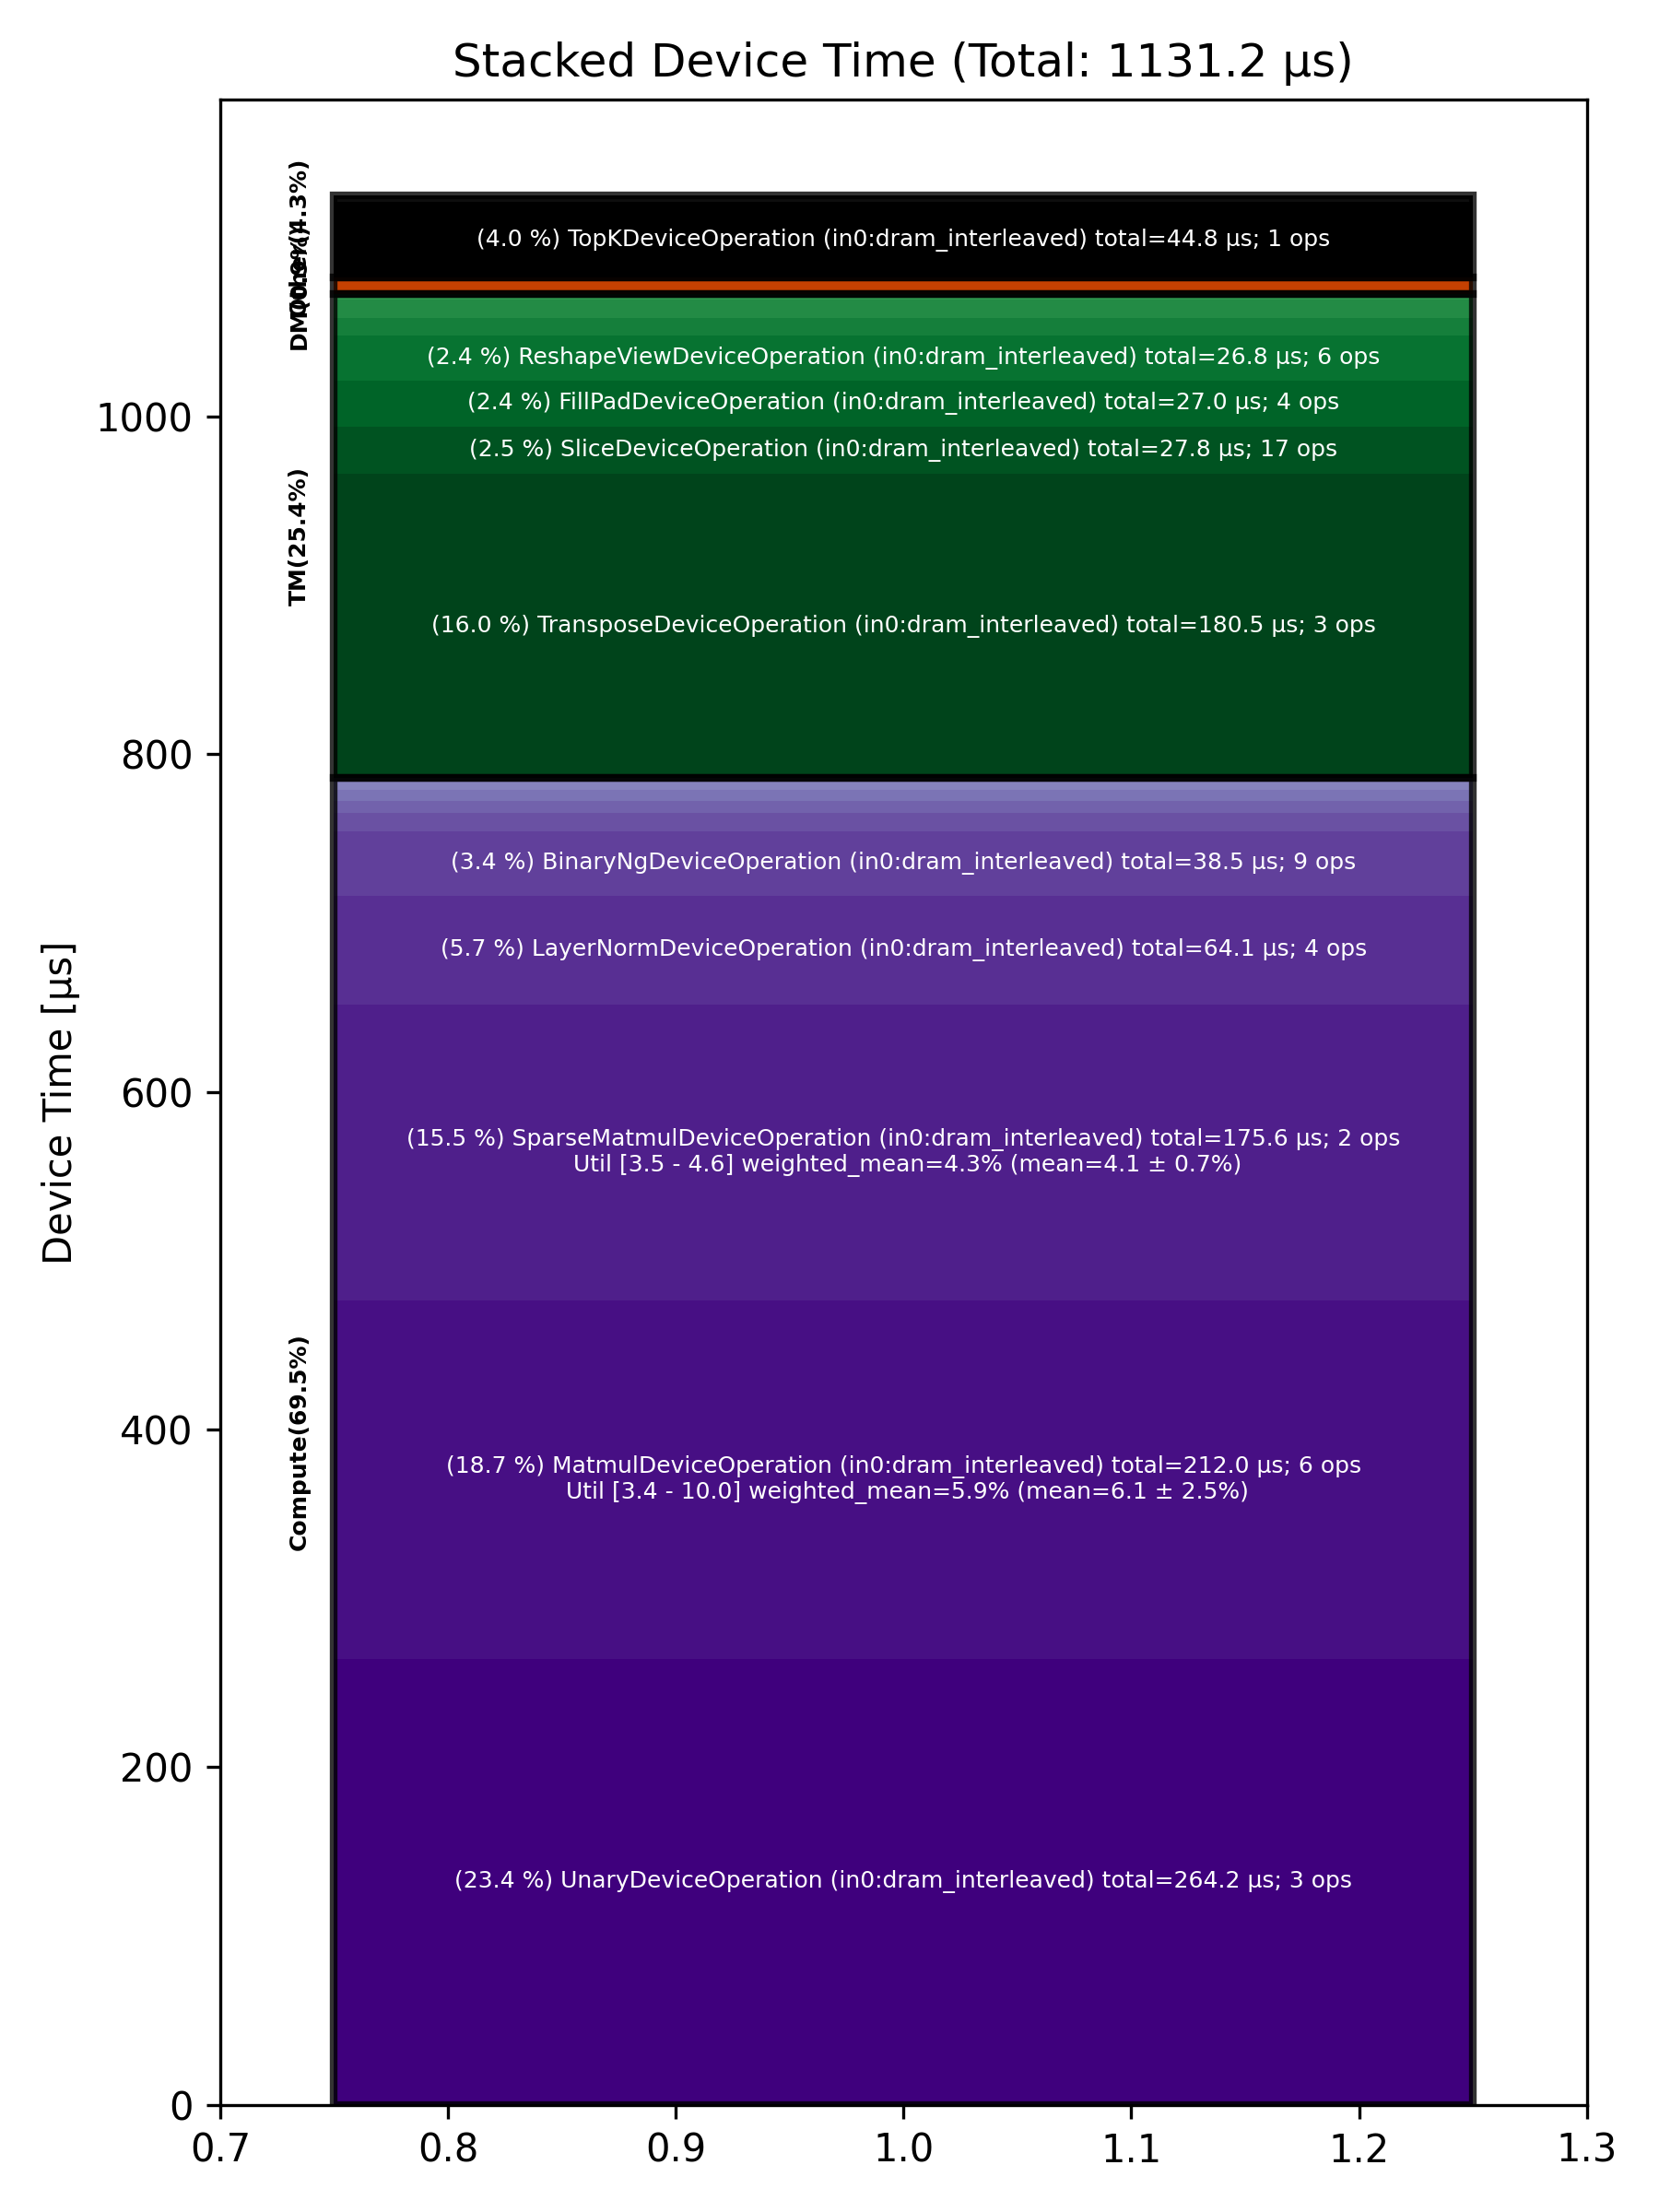

Values plotted in this chart, from the file beside it:
Total % [%], Op Code, Device Time Sum [μs], Op Count, Op Category, Min FLOPs [%], Max FLOPs [%], Mean FLOPs [%], Std FLOPs [%], Weighted Mean FLOPs [%]
23.36, UnaryDeviceOperation (in0:dram_interleav…, 264.2, 3, Compute, , , , , 
18.75, MatmulDeviceOperation (in0:dram_interlea…, 212.1, 6, Compute, 3.44, 9.96, 6.09, 2.52, 5.90
15.96, TransposeDeviceOperation (in0:dram_inter…, 180.5, 3, TM, , , , , 
15.52, SparseMatmulDeviceOperation (in0:dram_in…, 175.6, 2, Compute, 3.54, 4.57, 4.06, 0.73, 4.32
5.67, LayerNormDeviceOperation (in0:dram_inter…, 64.11, 4, Compute, , , , , 
3.96, TopKDeviceOperation (in0:dram_interleave…, 44.84, 1, Other, , , , , 
3.40, BinaryNgDeviceOperation (in0:dram_interl…, 38.50, 9, Compute, , , , , 
2.46, SliceDeviceOperation (in0:dram_interleav…, 27.81, 17, TM, , , , , 
2.39, FillPadDeviceOperation (in0:dram_interle…, 27.02, 4, TM, , , , , 
2.37, ReshapeViewDeviceOperation (in0:dram_int…, 26.84, 6, TM, , , , , 
0.96, SdpaDecodeDeviceOperation (in0:dram_inte…, 10.88, 1, Compute, , , , , 
0.94, UntilizeWithUnpaddingDeviceOperation (in…, 10.67, 4, TM, , , , , 
0.93, TilizeWithValPaddingDeviceOperation (in0…, 10.53, 1, TM, , , , , 
0.73, PagedUpdateCacheDeviceOperation (in0:dra…, 8.22, 2, DM, , , , , 
0.63, RotaryEmbeddingDeviceOperation (in0:dram…, 7.16, 2, Compute, , , , , 
0.59, ReduceDeviceOperation (in0:dram_interlea…, 6.62, 2, Compute, , , , , 
0.58, SoftmaxDeviceOperation (in0:dram_interle…, 6.60, 1, Compute, , , , , 
0.35, ScatterDeviceOperation (in0:dram_interle…, 4.01, 1, Other, , , , , 
0.31, ConcatDeviceOperation (in0:dram_interlea…, 3.50, 2, TM, , , , , 
0.13, InterleavedToShardedDeviceOperation (in0…, 1.46, 2, DM, , , , , 
